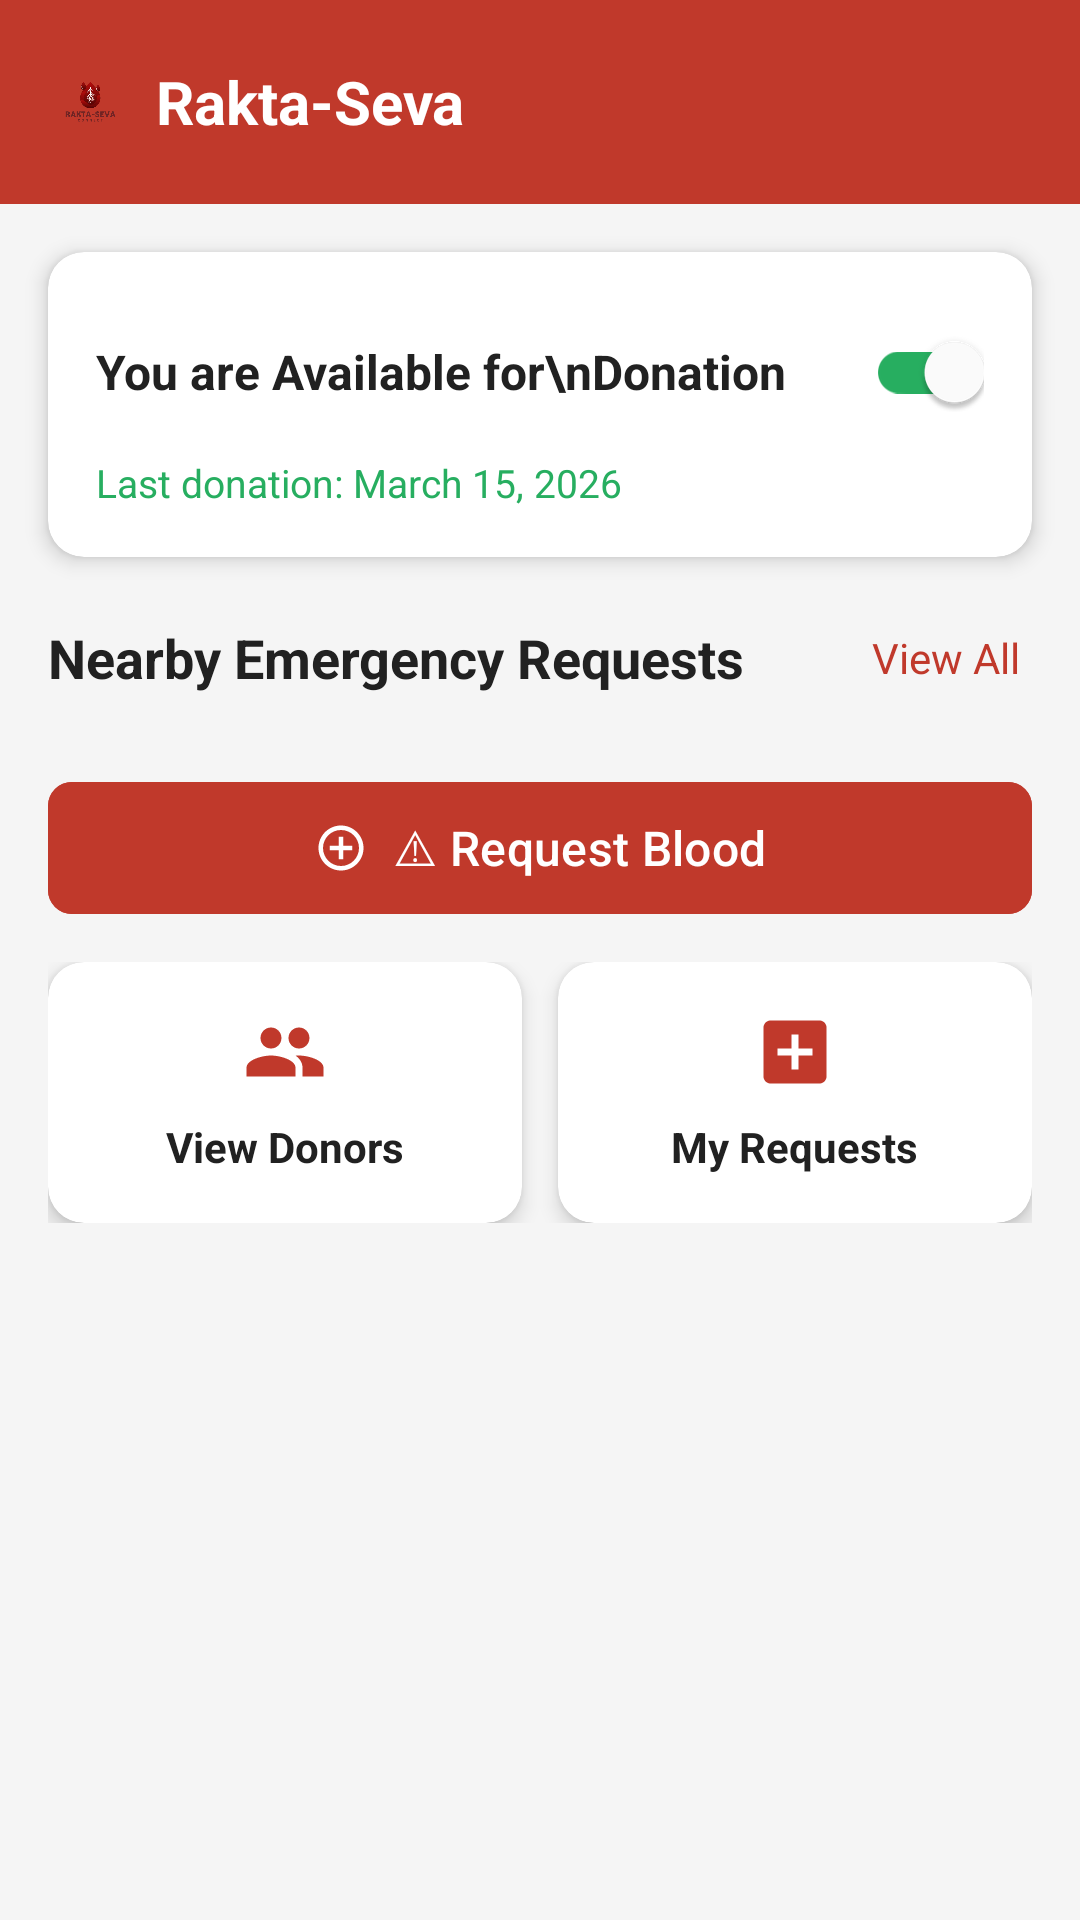

This screen was rendered from an Android layout file. Write that file and the resources it references.
<!-- AndroidManifest.xml: application theme Theme.Rakta_Seva -->
<!-- res/layout/fragment_home.xml -->
<?xml version="1.0" encoding="utf-8"?>
<ScrollView xmlns:android="http://schemas.android.com/apk/res/android"
    xmlns:app="http://schemas.android.com/apk/res-auto"
    android:layout_width="match_parent"
    android:layout_height="match_parent"
    android:background="@color/gray_light">

    <LinearLayout
        android:layout_width="match_parent"
        android:layout_height="wrap_content"
        android:orientation="vertical">

        
        <RelativeLayout
            android:layout_width="match_parent"
            android:layout_height="wrap_content"
            android:background="@color/red_primary"
            android:padding="16dp">

            <LinearLayout
                android:layout_width="wrap_content"
                android:layout_height="wrap_content"
                android:layout_centerVertical="true"
                android:orientation="horizontal"
                android:gravity="center_vertical">

                <ImageView
                    android:layout_width="28dp"
                    android:layout_height="28dp"
                    android:src="@drawable/rakta_seva_logo"
                    android:contentDescription="Logo" />

                <TextView
                    android:layout_width="wrap_content"
                    android:layout_height="wrap_content"
                    android:layout_marginStart="8dp"
                    android:text="Rakta-Seva"
                    android:textColor="@color/white"
                    android:textSize="20sp"
                    android:textStyle="bold" />

            </LinearLayout>

            <LinearLayout
                android:layout_width="wrap_content"
                android:layout_height="wrap_content"
                android:layout_alignParentEnd="true"
                android:layout_centerVertical="true"
                android:orientation="horizontal">

                <ImageView
                    android:layout_width="36dp"
                    android:layout_height="36dp"
                    android:padding="6dp"
                    android:src="@drawable/ic_notification"
                    android:contentDescription="Notifications"
                    android:background="?attr/selectableItemBackgroundBorderless" />

                <ImageView
                    android:layout_width="36dp"
                    android:layout_height="36dp"
                    android:layout_marginStart="8dp"
                    android:padding="6dp"
                    android:src="@drawable/ic_profile"
                    android:contentDescription="Profile"
                    android:background="?attr/selectableItemBackgroundBorderless"
                    app:tint="@color/white" />

            </LinearLayout>

        </RelativeLayout>

        
        <androidx.cardview.widget.CardView
            android:layout_width="match_parent"
            android:layout_height="wrap_content"
            android:layout_marginStart="16dp"
            android:layout_marginEnd="16dp"
            android:layout_marginTop="16dp"
            app:cardCornerRadius="12dp"
            app:cardElevation="4dp"
            app:cardBackgroundColor="@color/white">

            <LinearLayout
                android:layout_width="match_parent"
                android:layout_height="wrap_content"
                android:orientation="vertical"
                android:padding="16dp">

                <LinearLayout
                    android:layout_width="match_parent"
                    android:layout_height="wrap_content"
                    android:gravity="center_vertical"
                    android:orientation="horizontal">

                    <TextView
                        android:id="@+id/tv_availability_text"
                        android:layout_width="0dp"
                        android:layout_height="wrap_content"
                        android:layout_weight="1"
                        android:text="You are Available for\nDonation"
                        android:textColor="@color/text_primary"
                        android:textSize="16sp"
                        android:textStyle="bold" />

                    <com.google.android.material.switchmaterial.SwitchMaterial
                        android:id="@+id/switch_availability"
                        android:layout_width="wrap_content"
                        android:layout_height="wrap_content"
                        android:checked="true"
                        app:thumbTint="@color/white"
                        app:trackTint="@color/green_available" />

                </LinearLayout>

                <TextView
                    android:id="@+id/tv_last_donation"
                    android:layout_width="wrap_content"
                    android:layout_height="wrap_content"
                    android:layout_marginTop="4dp"
                    android:text="Last donation: March 15, 2026"
                    android:textColor="@color/green_available"
                    android:textSize="13sp" />

            </LinearLayout>

        </androidx.cardview.widget.CardView>

        
        <LinearLayout
            android:layout_width="match_parent"
            android:layout_height="wrap_content"
            android:layout_marginStart="16dp"
            android:layout_marginEnd="16dp"
            android:layout_marginTop="20dp"
            android:gravity="center_vertical"
            android:orientation="horizontal">

            <TextView
                android:layout_width="0dp"
                android:layout_height="wrap_content"
                android:layout_weight="1"
                android:text="Nearby Emergency Requests"
                android:textColor="@color/text_primary"
                android:textSize="18sp"
                android:textStyle="bold" />

            <TextView
                android:id="@+id/tv_view_all"
                android:layout_width="wrap_content"
                android:layout_height="wrap_content"
                android:text="@string/view_all"
                android:textColor="@color/red_primary"
                android:textSize="14sp"
                android:background="?attr/selectableItemBackgroundBorderless"
                android:padding="4dp" />

        </LinearLayout>

        
        <androidx.recyclerview.widget.RecyclerView
            android:id="@+id/rv_emergency_requests"
            android:layout_width="match_parent"
            android:layout_height="wrap_content"
            android:layout_marginTop="8dp"
            android:nestedScrollingEnabled="false"
            android:paddingStart="16dp"
            android:paddingEnd="16dp"
            android:clipToPadding="false" />

        
        <com.google.android.material.button.MaterialButton
            android:id="@+id/btn_request_blood"
            style="@style/RedFilledButton"
            android:layout_width="match_parent"
            android:layout_height="52dp"
            android:layout_marginStart="16dp"
            android:layout_marginEnd="16dp"
            android:layout_marginTop="16dp"
            android:text="⚠ Request Blood"
            app:icon="@drawable/ic_add_circle"
            app:iconTint="@color/white"
            app:iconGravity="textStart" />

        <LinearLayout
            android:layout_width="match_parent"
            android:layout_height="wrap_content"
            android:layout_marginStart="16dp"
            android:layout_marginEnd="16dp"
            android:layout_marginTop="12dp"
            android:layout_marginBottom="16dp"
            android:orientation="horizontal">

            <androidx.cardview.widget.CardView
                android:id="@+id/card_view_donors"
                android:layout_width="0dp"
                android:layout_height="wrap_content"
                android:layout_weight="1"
                android:layout_marginEnd="6dp"
                android:foreground="?attr/selectableItemBackground"
                app:cardCornerRadius="12dp"
                app:cardElevation="4dp"
                app:cardBackgroundColor="@color/white">

                <LinearLayout
                    android:layout_width="match_parent"
                    android:layout_height="wrap_content"
                    android:gravity="center"
                    android:orientation="vertical"
                    android:padding="16dp">

                    <ImageView
                        android:layout_width="28dp"
                        android:layout_height="28dp"
                        android:src="@drawable/ic_donors"
                        android:contentDescription="Donors"
                        app:tint="@color/red_primary" />

                    <TextView
                        android:layout_width="wrap_content"
                        android:layout_height="wrap_content"
                        android:layout_marginTop="8dp"
                        android:text="@string/view_donors"
                        android:textColor="@color/text_primary"
                        android:textSize="14sp"
                        android:textStyle="bold" />

                </LinearLayout>

            </androidx.cardview.widget.CardView>

            <androidx.cardview.widget.CardView
                android:id="@+id/card_my_requests"
                android:layout_width="0dp"
                android:layout_height="wrap_content"
                android:layout_weight="1"
                android:layout_marginStart="6dp"
                android:foreground="?attr/selectableItemBackground"
                app:cardCornerRadius="12dp"
                app:cardElevation="4dp"
                app:cardBackgroundColor="@color/white">

                <LinearLayout
                    android:layout_width="match_parent"
                    android:layout_height="wrap_content"
                    android:gravity="center"
                    android:orientation="vertical"
                    android:padding="16dp">

                    <ImageView
                        android:layout_width="28dp"
                        android:layout_height="28dp"
                        android:src="@drawable/ic_requests"
                        android:contentDescription="Requests"
                        app:tint="@color/red_primary" />

                    <TextView
                        android:layout_width="wrap_content"
                        android:layout_height="wrap_content"
                        android:layout_marginTop="8dp"
                        android:text="@string/my_requests"
                        android:textColor="@color/text_primary"
                        android:textSize="14sp"
                        android:textStyle="bold" />

                </LinearLayout>

            </androidx.cardview.widget.CardView>

        </LinearLayout>

    </LinearLayout>

</ScrollView>
<!-- resources referenced by this layout -->
<resources>
  <color name="gray_light">#F5F5F5</color>
  <color name="green_available">#27AE60</color>
  <color name="red_primary">#C0392B</color>
  <color name="text_primary">#212121</color>
  <color name="white">#FFFFFF</color>
  <!-- drawable ic_add_circle (drawable) -->
  <?xml version="1.0" encoding="utf-8"?>
  <vector xmlns:android="http://schemas.android.com/apk/res/android"
      android:width="24dp"
      android:height="24dp"
      android:viewportWidth="24"
      android:viewportHeight="24">
      <path
          android:fillColor="#757575"
          android:pathData="M13,7h-2v4H7v2h4v4h2v-4h4v-2h-4V7zM12,2C6.48,2 2,6.48 2,12s4.48,10 10,10 10,-4.48 10,-10S17.52,2 12,2zM12,20c-4.41,0 -8,-3.59 -8,-8s3.59,-8 8,-8 8,3.59 8,8 -3.59,8 -8,8z" />
  </vector>
  <!-- drawable ic_donors (drawable) -->
  <?xml version="1.0" encoding="utf-8"?>
  <vector xmlns:android="http://schemas.android.com/apk/res/android"
      android:width="24dp"
      android:height="24dp"
      android:viewportWidth="24"
      android:viewportHeight="24">
      <path
          android:fillColor="#757575"
          android:pathData="M16,11c1.66,0 2.99,-1.34 2.99,-3S17.66,5 16,5c-1.66,0 -3,1.34 -3,3s1.34,3 3,3zM8,11c1.66,0 2.99,-1.34 2.99,-3S9.66,5 8,5C6.34,5 5,6.34 5,8s1.34,3 3,3zM8,13c-2.33,0 -7,1.17 -7,3.5V19h14v-2.5c0,-2.33 -4.67,-3.5 -7,-3.5zM16,13c-0.29,0 -0.62,0.02 -0.97,0.05 1.16,0.84 1.97,1.97 1.97,3.45V19h6v-2.5c0,-2.33 -4.67,-3.5 -7,-3.5z" />
  </vector>
  <!-- drawable ic_requests (drawable) -->
  <?xml version="1.0" encoding="utf-8"?>
  <vector xmlns:android="http://schemas.android.com/apk/res/android"
      android:width="24dp"
      android:height="24dp"
      android:viewportWidth="24"
      android:viewportHeight="24">
      <path
          android:fillColor="#757575"
          android:pathData="M19,3H5C3.9,3 3,3.9 3,5v14c0,1.1 0.9,2 2,2h14c1.1,0 2,-0.9 2,-2V5C21,3.9 20.1,3 19,3zM17,13h-4v4h-2v-4H7v-2h4V7h2v4h4V13z" />
  </vector>
  <!-- drawable rakta_seva_logo: png bitmap (drawable, 59857 bytes) -->
  <string name="my_requests">My Requests</string>
  <string name="view_all">View All</string>
  <string name="view_donors">View Donors</string>
  <style name="RedFilledButton" parent="Widget.Material3.Button">
          <item name="android:backgroundTint">@color/red_primary</item>
          <item name="android:textColor">@color/white</item>
          <item name="cornerRadius">8dp</item>
          <item name="android:minHeight">48dp</item>
          <item name="android:textAllCaps">false</item>
          <item name="android:textSize">16sp</item>
          <item name="android:fontFamily">sans-serif-medium</item>
      </style>
  <style name="Theme.Rakta_Seva" parent="Base.Theme.Rakta_Seva" />
  <style name="Base.Theme.Rakta_Seva" parent="Theme.Material3.Light.NoActionBar">
          <item name="colorPrimary">@color/red_primary</item>
          <item name="colorPrimaryDark">@color/red_dark</item>
          <item name="colorAccent">@color/red_accent</item>
          <item name="colorOnPrimary">@color/white</item>
          <item name="android:statusBarColor">@color/status_bar_red</item>
          <item name="android:windowBackground">@color/gray_light</item>
      </style>
  <color name="red_dark">#922B21</color>
  <color name="red_accent">#E74C3C</color>
  <color name="status_bar_red">#A93226</color>
</resources>
